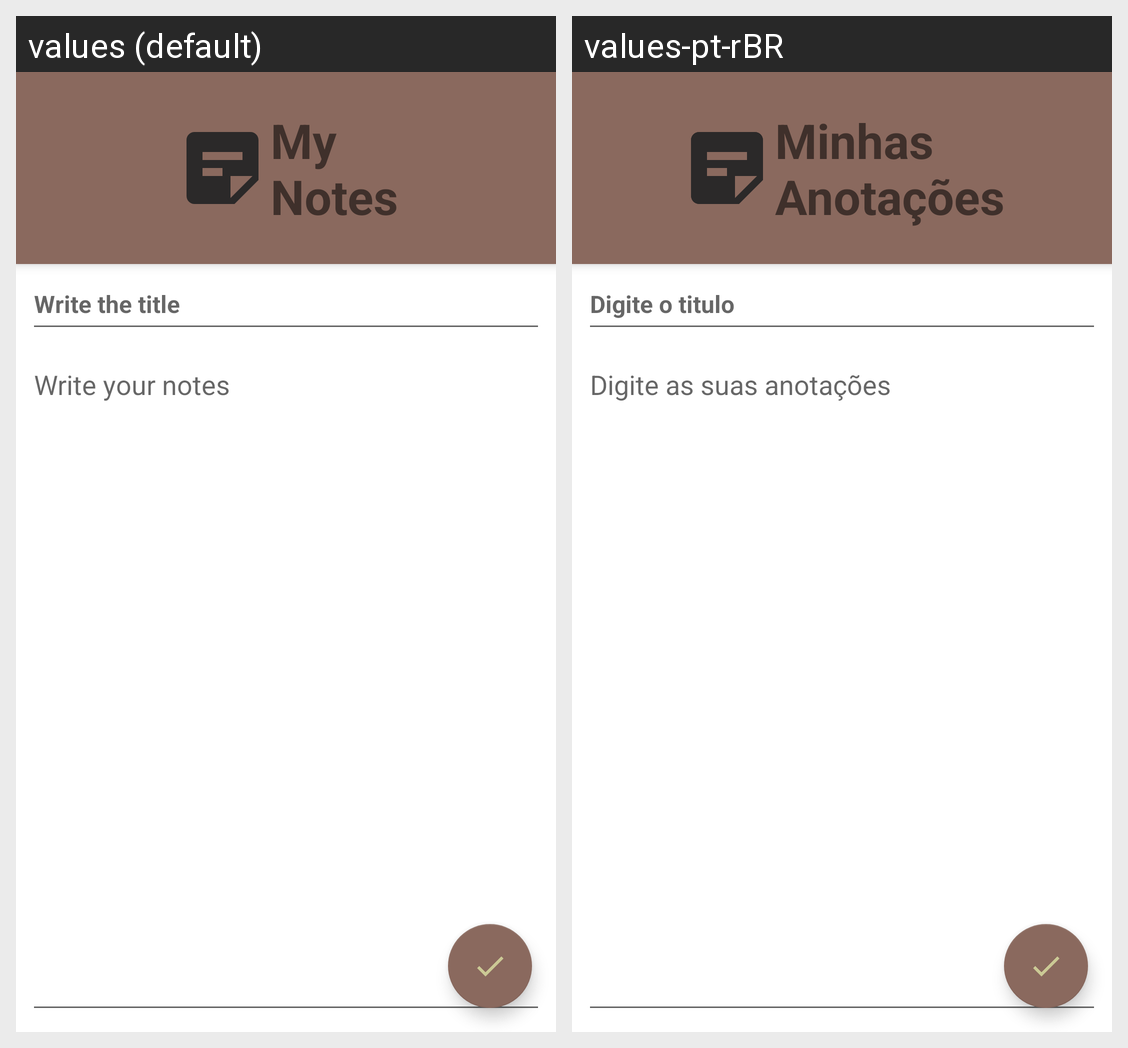

Translations of the strings shown on this Android screen, per locale in the grid:
Android screen res/layout/activity_note.xml rendered under 2 locales, left to right: values (default), values-pt-rBR. Device: Nexus 5 (rendered at 1080×1920; each locale shown at half size, 540×960, under a caption strip naming it); theme Theme.MyNotes.NoBar.
Strings drawn on this screen, with the default value and each locale's value (text and hints the layout hard-codes, and strings that could not be matched under every locale, appear in the picture but are not listed):

note_logo_title
  values: My 
      Notes
  values-pt-rBR: Minhas 
      Anotações

note_tittle
  values: Write the title
  values-pt-rBR: Digite o titulo

note_hint_text
  values: Write your notes
  values-pt-rBR: Digite as suas anotações
